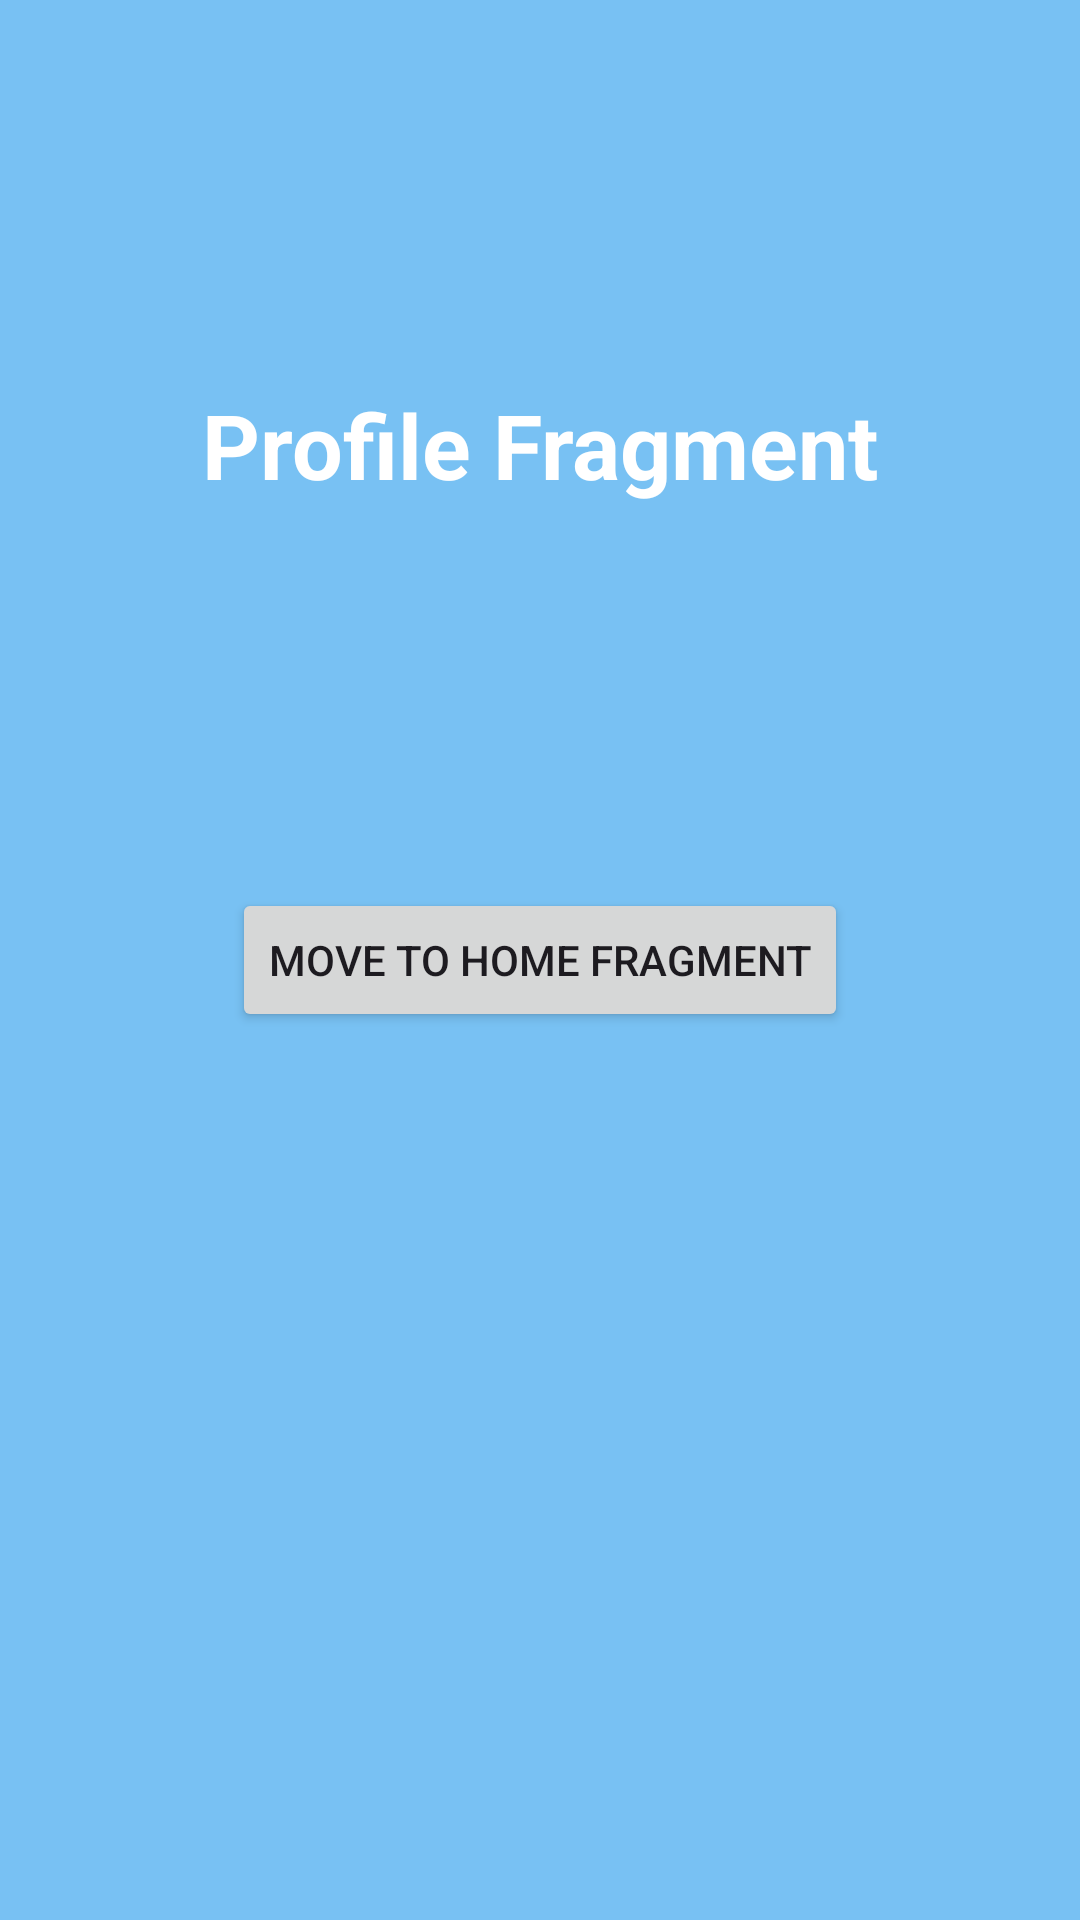

This screen was rendered from an Android layout file. Write that file and the resources it references.
<!-- AndroidManifest.xml: application theme Theme.TalentHubApp -->
<!-- res/layout/fragment_profile.xml -->
<?xml version="1.0" encoding="utf-8"?>
<androidx.constraintlayout.widget.ConstraintLayout xmlns:android="http://schemas.android.com/apk/res/android"
    xmlns:tools="http://schemas.android.com/tools"
    android:layout_width="match_parent"
    android:layout_height="match_parent"
    android:background="@color/blue"
    xmlns:app="http://schemas.android.com/apk/res-auto"
    tools:context=".exercisenavcomponent.ProfileFragment">

    <TextView
        android:layout_width="wrap_content"
        android:layout_height="wrap_content"
        android:text="Profile Fragment"
        android:textStyle="bold"
        android:textColor="@color/white"
        android:textSize="30sp"
        app:layout_constraintTop_toTopOf="parent"
        app:layout_constraintBottom_toBottomOf="parent"
        app:layout_constraintStart_toStartOf="parent"
        app:layout_constraintEnd_toEndOf="parent"
        app:layout_constraintBottom_toTopOf="@id/btn_move_to_home"
        />

    <Button
        android:id="@+id/btn_move_to_home"
        android:text="Move to Home Fragment"
        app:layout_constraintTop_toBottomOf="@id/btn_move_to_home"
        app:layout_constraintStart_toStartOf="parent"
        app:layout_constraintEnd_toEndOf="parent"
        app:layout_constraintBottom_toBottomOf="parent"
        android:layout_width="wrap_content"
        android:layout_height="wrap_content"/>

</androidx.constraintlayout.widget.ConstraintLayout>
<!-- resources referenced by this layout -->
<resources>
  <color name="blue">#78C1F3</color>
  <color name="white">#FFFFFFFF</color>
  <style name="Theme.TalentHubApp" parent="Base.Theme.TalentHubApp" />
  <style name="Base.Theme.TalentHubApp" parent="Theme.Material3.DayNight.NoActionBar">
          
          
      </style>
</resources>
